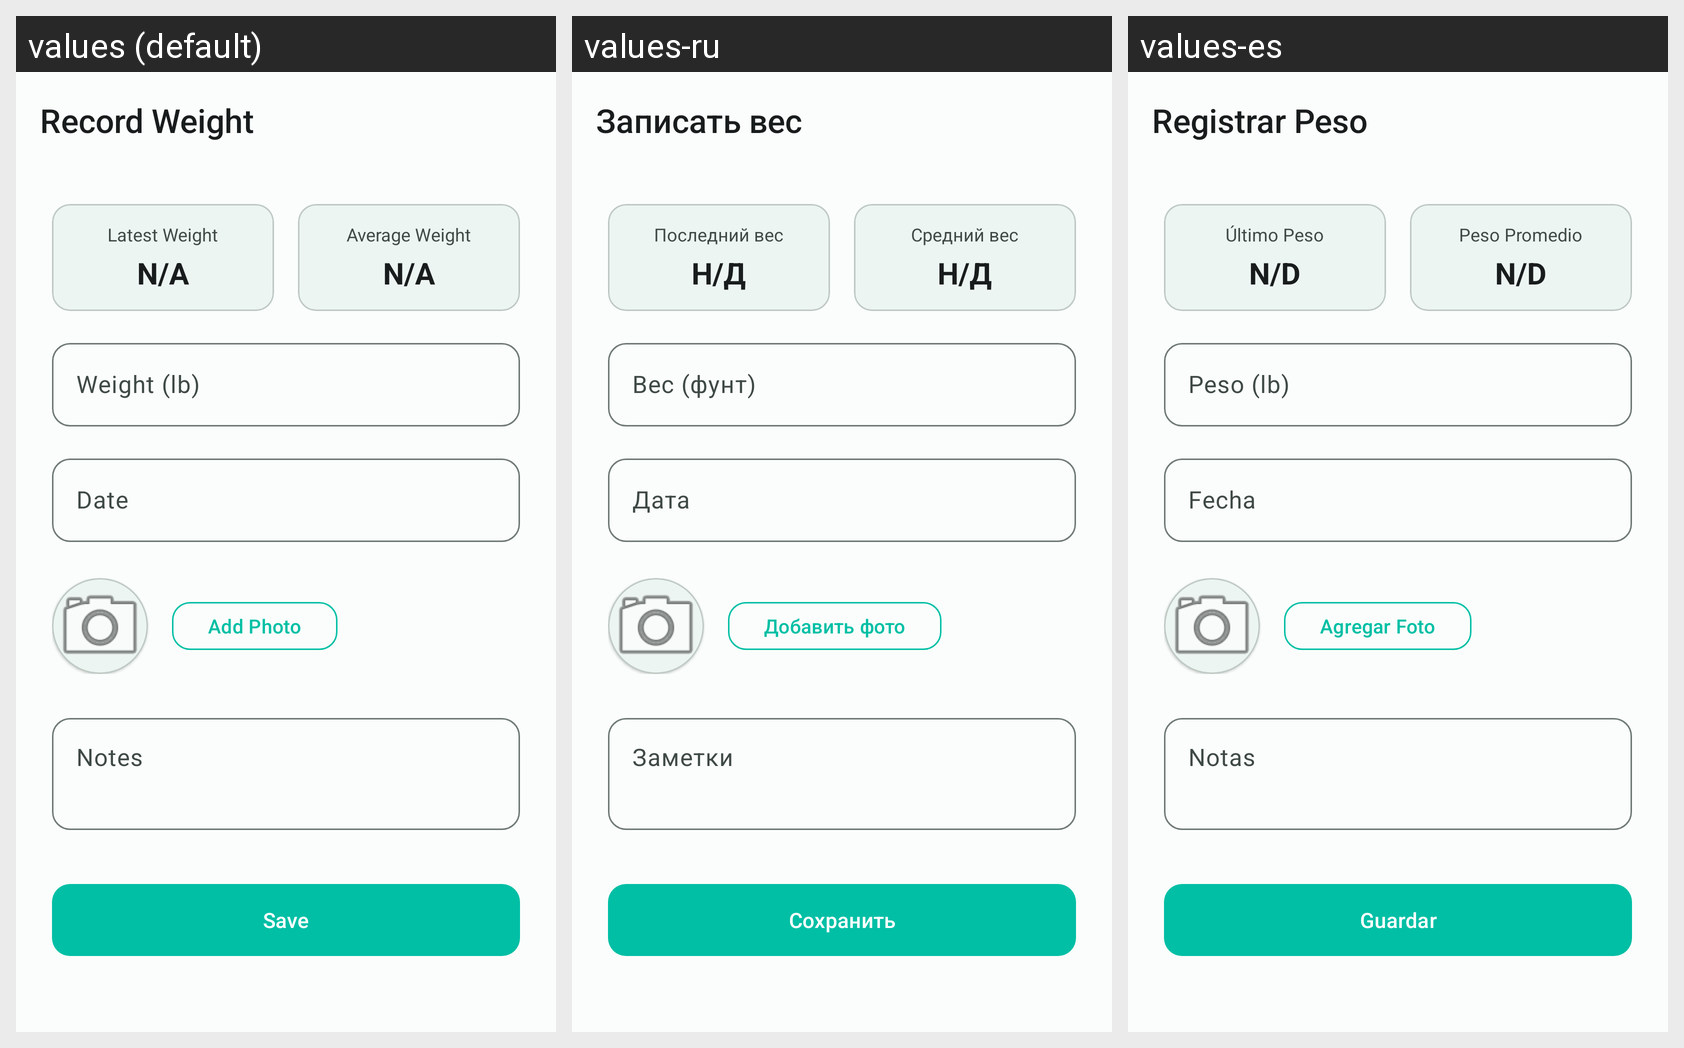

The Android screen above is rendered under several locales of the same app. Produce the string resources it draws, with the default and per-locale values.
Android screen res/layout/activity_weight_record.xml rendered under 3 locales, left to right: values (default), values-ru, values-es. Device: Nexus 5 (rendered at 1080×1920; each locale shown at half size, 540×960, under a caption strip naming it); theme Theme.Cunnis.
Strings drawn on this screen, with the default value and each locale's value (text and hints the layout hard-codes, and strings that could not be matched under every locale, appear in the picture but are not listed):

weight_record_title
  values: Record Weight
  values-ru: Записать вес
  values-es: Registrar Peso

weight_latest_label
  values: Latest Weight
  values-ru: Последний вес
  values-es: Último Peso

common_na
  values: N/A
  values-ru: Н/Д
  values-es: N/D

weight_avg_label
  values: Average Weight
  values-ru: Средний вес
  values-es: Peso Promedio

weight_value
  values: Weight (lb)
  values-ru: Вес (фунт)
  values-es: Peso (lb)

common_date
  values: Date
  values-ru: Дата
  values-es: Fecha

weight_photo
  values: Add Photo
  values-ru: Добавить фото
  values-es: Agregar Foto

common_notes
  values: Notes
  values-ru: Заметки
  values-es: Notas

common_save
  values: Save
  values-ru: Сохранить
  values-es: Guardar
